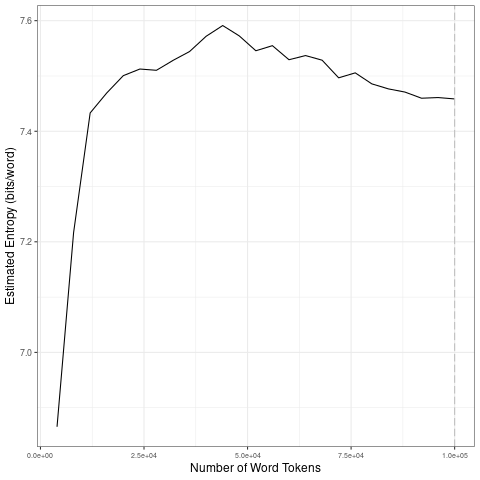

Values plotted in this chart, from the file beside it:
file, entropy.Corpus.Size, entropy.Entropy, sd.Corpus.Size, sd.SD
data/es_by_timestamp/2023-06-12_tokens_1…, 4000, 6.865, 20000, 0.2657
data/es_by_timestamp/2023-06-12_tokens_1…, 8000, 7.217, 40000, 0.02544
data/es_by_timestamp/2023-06-12_tokens_1…, 12000, 7.433, 60000, 0.02394
data/es_by_timestamp/2023-06-12_tokens_1…, 16000, 7.469, 80000, 0.02152
data/es_by_timestamp/2023-06-12_tokens_1…, 20000, 7.501, 1e+05, 0.008004
data/es_by_timestamp/2023-06-12_tokens_1…, 24000, 7.513, 20000, 0.2657
data/es_by_timestamp/2023-06-12_tokens_1…, 28000, 7.51, 40000, 0.02544
data/es_by_timestamp/2023-06-12_tokens_1…, 32000, 7.528, 60000, 0.02394
data/es_by_timestamp/2023-06-12_tokens_1…, 36000, 7.544, 80000, 0.02152
data/es_by_timestamp/2023-06-12_tokens_1…, 40000, 7.572, 1e+05, 0.008004
data/es_by_timestamp/2023-06-12_tokens_1…, 44000, 7.591, 20000, 0.2657
data/es_by_timestamp/2023-06-12_tokens_1…, 48000, 7.572, 40000, 0.02544
data/es_by_timestamp/2023-06-12_tokens_1…, 52000, 7.546, 60000, 0.02394
data/es_by_timestamp/2023-06-12_tokens_1…, 56000, 7.555, 80000, 0.02152
data/es_by_timestamp/2023-06-12_tokens_1…, 60000, 7.529, 1e+05, 0.008004
data/es_by_timestamp/2023-06-12_tokens_1…, 64000, 7.537, 20000, 0.2657
data/es_by_timestamp/2023-06-12_tokens_1…, 68000, 7.529, 40000, 0.02544
data/es_by_timestamp/2023-06-12_tokens_1…, 72000, 7.497, 60000, 0.02394
data/es_by_timestamp/2023-06-12_tokens_1…, 76000, 7.506, 80000, 0.02152
data/es_by_timestamp/2023-06-12_tokens_1…, 80000, 7.486, 1e+05, 0.008004
data/es_by_timestamp/2023-06-12_tokens_1…, 84000, 7.477, 20000, 0.2657
data/es_by_timestamp/2023-06-12_tokens_1…, 88000, 7.471, 40000, 0.02544
data/es_by_timestamp/2023-06-12_tokens_1…, 92000, 7.46, 60000, 0.02394
data/es_by_timestamp/2023-06-12_tokens_1…, 96000, 7.461, 80000, 0.02152
data/es_by_timestamp/2023-06-12_tokens_1…, 1e+05, 7.458, 1e+05, 0.008004
